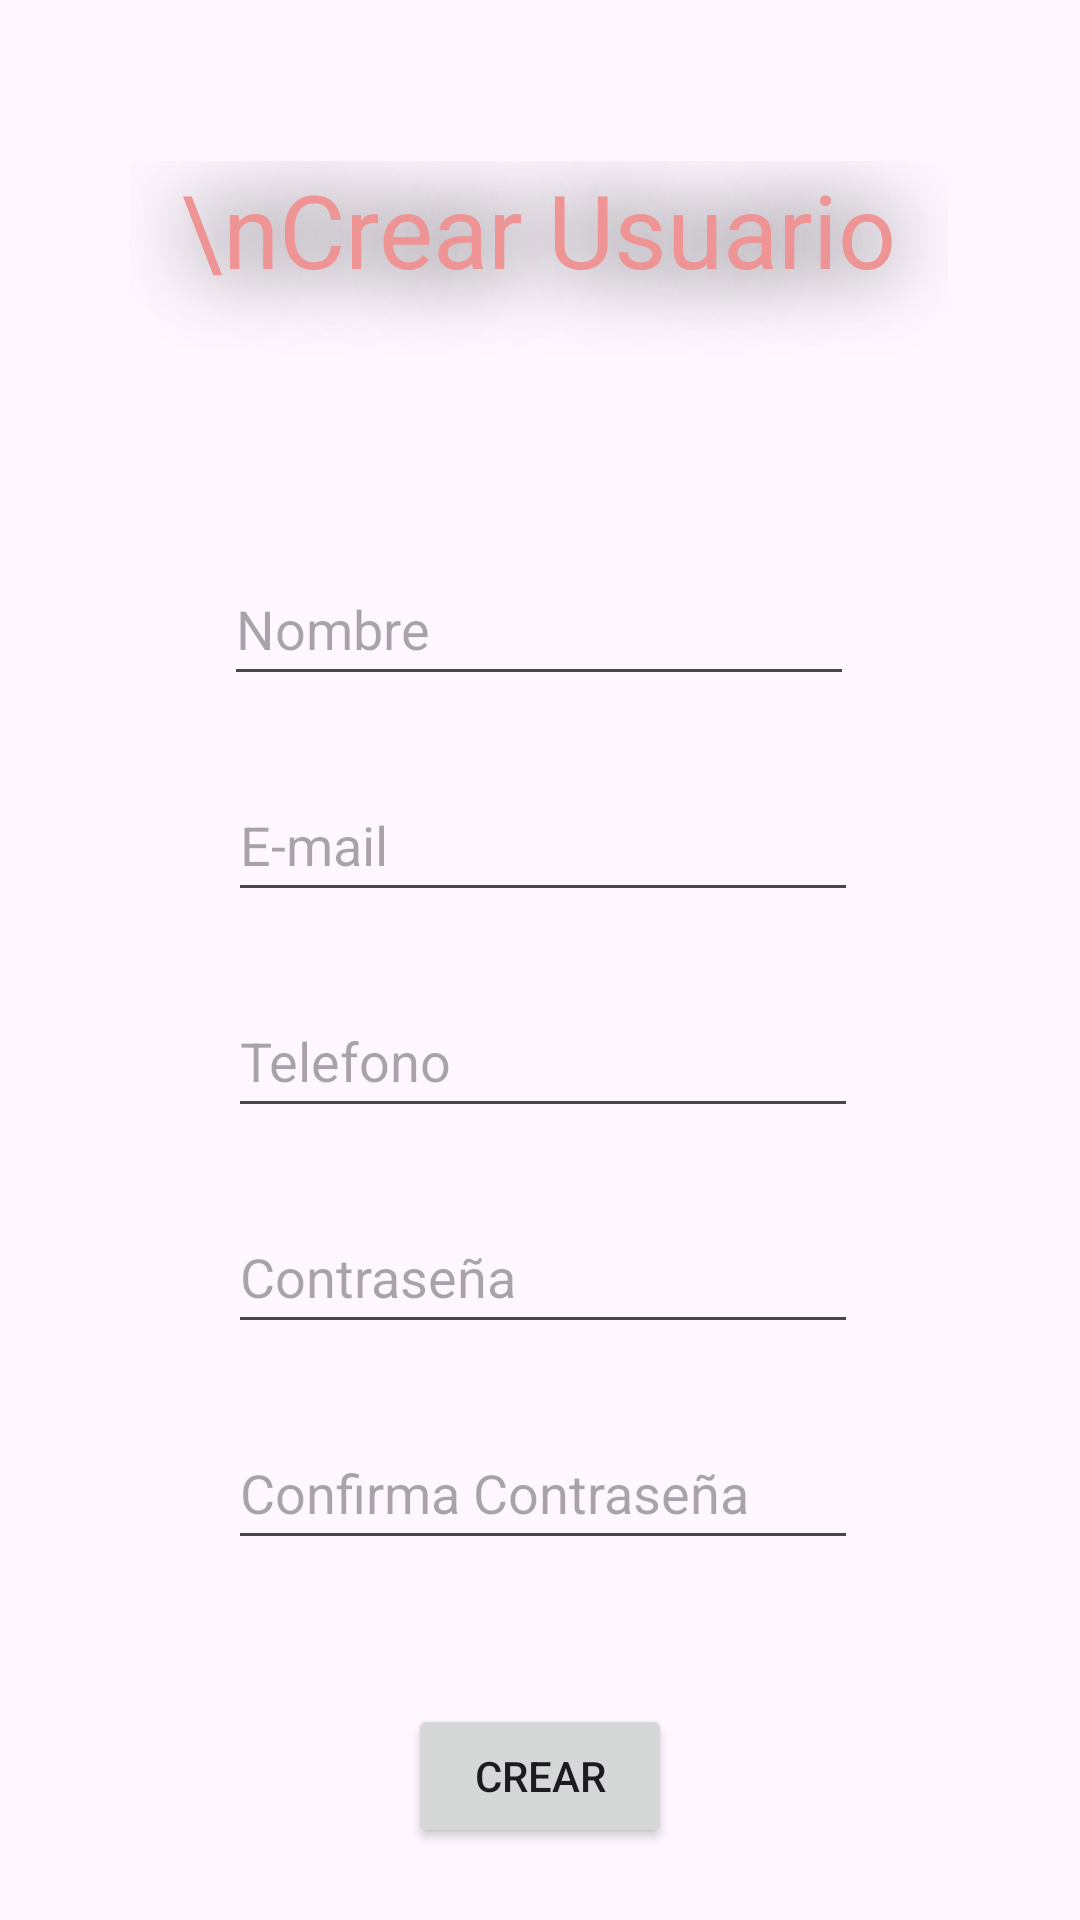

Reconstruct the res/layout file that produces this screen, plus the resources it refers to.
<!-- AndroidManifest.xml: application theme Theme.PsicoLogical -->
<!-- res/layout/activity_register.xml -->
<?xml version="1.0" encoding="utf-8"?>
<androidx.constraintlayout.widget.ConstraintLayout xmlns:android="http://schemas.android.com/apk/res/android"
    xmlns:app="http://schemas.android.com/apk/res-auto"
    xmlns:tools="http://schemas.android.com/tools"
    android:layout_width="match_parent"
    android:layout_height="match_parent"
    tools:context=".Register">

    <EditText
        android:id="@+id/editTextText"
        android:layout_width="wrap_content"
        android:layout_height="wrap_content"
        android:layout_marginTop="184dp"
        android:ems="10"
        android:hint="Nombre"
        android:inputType="text"
        android:minHeight="48dp"
        app:layout_constraintEnd_toEndOf="parent"
        app:layout_constraintHorizontal_bias="0.497"
        app:layout_constraintStart_toStartOf="parent"
        app:layout_constraintTop_toTopOf="parent" />


    <EditText
        android:id="@+id/editTextTextPassword"
        android:layout_width="wrap_content"
        android:layout_height="wrap_content"
        android:layout_marginTop="24dp"
        android:ems="10"
        android:hint="Contraseña"
        android:inputType="textPassword"
        android:minHeight="48dp"
        app:layout_constraintEnd_toEndOf="parent"
        app:layout_constraintHorizontal_bias="0.507"
        app:layout_constraintStart_toStartOf="parent"
        app:layout_constraintTop_toBottomOf="@+id/editTextNumber" />

    <EditText
        android:id="@+id/editTextTextEmailAddress2"
        android:layout_width="wrap_content"
        android:layout_height="wrap_content"
        android:layout_marginTop="24dp"
        android:ems="10"
        android:hint="E-mail"
        android:inputType="textEmailAddress"
        android:minHeight="48dp"
        app:layout_constraintEnd_toEndOf="parent"
        app:layout_constraintHorizontal_bias="0.507"
        app:layout_constraintStart_toStartOf="parent"
        app:layout_constraintTop_toBottomOf="@+id/editTextText" />

    <EditText
        android:id="@+id/editTextNumber"
        android:layout_width="wrap_content"
        android:layout_height="wrap_content"
        android:layout_marginTop="24dp"
        android:ems="10"
        android:hint="Telefono"
        android:inputType="number"
        android:minHeight="48dp"
        app:layout_constraintEnd_toEndOf="parent"
        app:layout_constraintHorizontal_bias="0.507"
        app:layout_constraintStart_toStartOf="parent"
        app:layout_constraintTop_toBottomOf="@+id/editTextTextEmailAddress2" />

    <EditText
        android:id="@+id/editTextTextPassword2"
        android:layout_width="wrap_content"
        android:layout_height="wrap_content"
        android:layout_marginTop="24dp"
        android:ems="10"
        android:hint="Confirma Contraseña"
        android:inputType="textPassword"
        android:minHeight="48dp"
        app:layout_constraintEnd_toEndOf="parent"
        app:layout_constraintHorizontal_bias="0.507"
        app:layout_constraintStart_toStartOf="parent"
        app:layout_constraintTop_toBottomOf="@+id/editTextTextPassword" />

    <Button
        android:id="@+id/button4"
        android:layout_width="wrap_content"
        android:layout_height="wrap_content"
        android:layout_marginTop="48dp"
        android:text="Crear"
        app:layout_constraintBottom_toBottomOf="parent"
        app:layout_constraintEnd_toEndOf="parent"
        app:layout_constraintStart_toStartOf="parent"
        app:layout_constraintTop_toBottomOf="@+id/editTextTextPassword2"
        app:layout_constraintVertical_bias="0.0" />

    <TextView
        android:id="@+id/textView5"
        android:layout_width="273dp"
        android:layout_height="108dp"
        android:shadowColor="#000000"
        android:shadowRadius="70"
        android:text="\nCrear Usuario"
        android:textAlignment="center"
        android:textColor="#EF9494"
        android:textSize="34dp"
        app:layout_constraintBottom_toTopOf="@+id/editTextText"
        app:layout_constraintEnd_toEndOf="parent"
        app:layout_constraintHorizontal_bias="0.496"
        app:layout_constraintStart_toStartOf="parent"
        app:layout_constraintTop_toTopOf="parent"
        app:layout_constraintVertical_bias="0.704" />

</androidx.constraintlayout.widget.ConstraintLayout>
<!-- resources referenced by this layout -->
<resources>
  <style name="Theme.PsicoLogical" parent="Base.Theme.PsicoLogical" />
  <style name="Base.Theme.PsicoLogical" parent="Theme.Material3.DayNight.NoActionBar">
          
          
      </style>
</resources>
